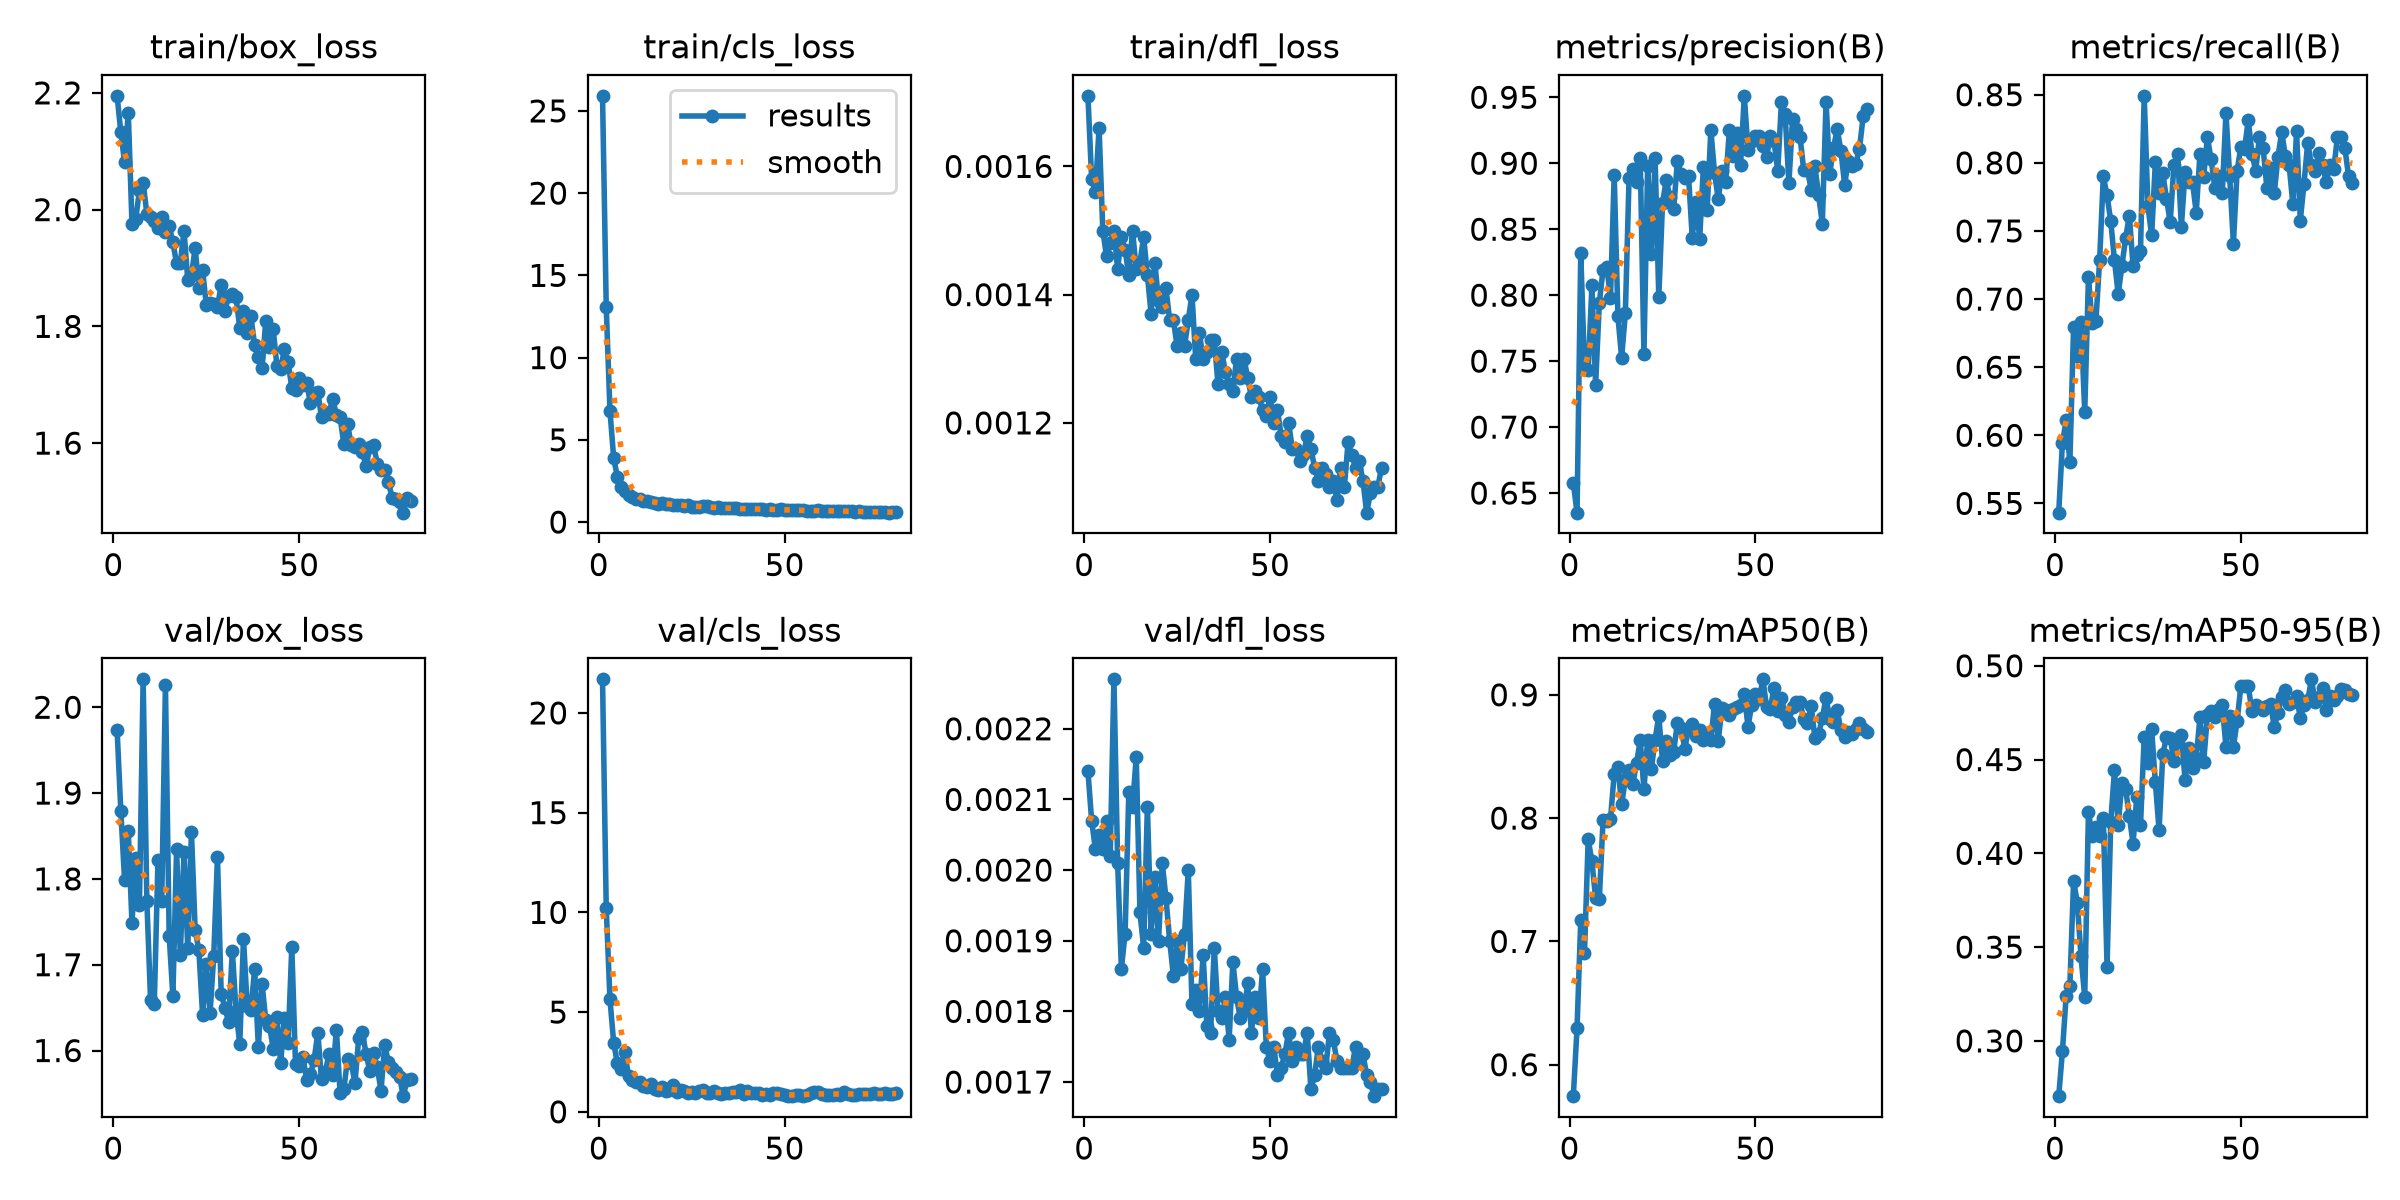

Values plotted in this chart, from the file beside it:
epoch, time, train/box_loss, train/cls_loss, train/dfl_loss, metrics/precision(B), metrics/recall(B), metrics/mAP50(B), metrics/mAP50-95(B), val/box_loss, val/cls_loss, val/dfl_loss, lr/pg0, lr/pg1, lr/pg2
1, 111.5, 2.195, 25.92, 0.00171, 0.6576, 0.5432, 0.5745, 0.2705, 1.973, 21.69, 0.00214, 0.0006627, 0.0006627, 0.0006627
2, 197.9, 2.132, 13.09, 0.00158, 0.6351, 0.5946, 0.6295, 0.2946, 1.879, 10.23, 0.00207, 0.001313, 0.001313, 0.001313
3, 284.2, 2.082, 6.775, 0.00156, 0.8319, 0.6109, 0.7173, 0.3241, 1.799, 5.648, 0.00203, 0.001947, 0.001947, 0.001947
4, 370.9, 2.166, 3.902, 0.00166, 0.7456, 0.5803, 0.6904, 0.3294, 1.856, 3.468, 0.00205, 0.001926, 0.001926, 0.001926
5, 457.2, 1.976, 2.732, 0.0015, 0.7434, 0.6794, 0.7827, 0.3854, 1.748, 2.424, 0.00203, 0.001901, 0.001901, 0.001901
6, 543.5, 1.984, 2.149, 0.00146, 0.8074, 0.6584, 0.7649, 0.3736, 1.825, 2.125, 0.00207, 0.001876, 0.001876, 0.001876
7, 629.8, 2.033, 1.878, 0.00148, 0.7323, 0.6831, 0.735, 0.345, 1.77, 2.981, 0.00202, 0.001852, 0.001852, 0.001852
8, 716.1, 2.046, 1.654, 0.0015, 0.7943, 0.6173, 0.7347, 0.3233, 2.033, 1.772, 0.00227, 0.001827, 0.001827, 0.001827
9, 802.5, 1.993, 1.531, 0.00144, 0.8193, 0.716, 0.7983, 0.4222, 1.774, 1.592, 0.00201, 0.001802, 0.001802, 0.001802
10, 888.7, 1.987, 1.413, 0.00149, 0.8216, 0.6823, 0.7973, 0.4091, 1.658, 1.499, 0.00186, 0.001777, 0.001777, 0.001777
11, 975, 1.981, 1.377, 0.00147, 0.7982, 0.6837, 0.7992, 0.414, 1.655, 1.51, 0.00191, 0.001752, 0.001752, 0.001752
12, 1061, 1.969, 1.29, 0.00143, 0.891, 0.7284, 0.8361, 0.4091, 1.823, 1.288, 0.00211, 0.001728, 0.001728, 0.001728
13, 1148, 1.987, 1.297, 0.0015, 0.7839, 0.7901, 0.8414, 0.4187, 1.775, 1.237, 0.00209, 0.001703, 0.001703, 0.001703
14, 1234, 1.962, 1.221, 0.00144, 0.7526, 0.776, 0.8112, 0.3396, 2.026, 1.379, 0.00216, 0.001678, 0.001678, 0.001678
15, 1320, 1.972, 1.159, 0.00145, 0.7863, 0.7572, 0.8315, 0.4167, 1.734, 1.131, 0.00194, 0.001654, 0.001654, 0.001654
16, 1407, 1.944, 1.13, 0.00149, 0.8891, 0.7284, 0.8391, 0.4444, 1.663, 1.103, 0.00189, 0.001629, 0.001629, 0.001629
17, 1493, 1.908, 1.157, 0.00143, 0.8954, 0.7037, 0.8275, 0.4152, 1.834, 1.261, 0.00209, 0.001604, 0.001604, 0.001604
18, 1579, 1.908, 1.108, 0.00137, 0.8855, 0.7243, 0.8443, 0.4376, 1.711, 1.054, 0.00191, 0.001579, 0.001579, 0.001579
19, 1666, 1.964, 1.12, 0.00145, 0.9036, 0.7449, 0.8632, 0.4344, 1.831, 1.071, 0.00199, 0.001554, 0.001554, 0.001554
20, 1752, 1.88, 1.04, 0.00139, 0.7554, 0.7613, 0.8233, 0.4198, 1.719, 1.353, 0.0019, 0.00153, 0.00153, 0.00153
21, 1838, 1.888, 1.036, 0.00138, 0.8982, 0.7243, 0.8637, 0.4052, 1.855, 1.01, 0.00201, 0.001505, 0.001505, 0.001505
22, 1925, 1.934, 1.052, 0.00141, 0.8311, 0.7325, 0.8398, 0.43, 1.74, 1.084, 0.00196, 0.00148, 0.00148, 0.00148
23, 2011, 1.865, 0.9973, 0.00136, 0.9039, 0.7351, 0.8637, 0.4149, 1.717, 1.03, 0.0019, 0.001455, 0.001455, 0.001455
24, 2097, 1.897, 1.023, 0.00136, 0.7987, 0.8492, 0.8827, 0.462, 1.641, 0.9611, 0.00185, 0.001431, 0.001431, 0.001431
25, 2183, 1.836, 0.9372, 0.00132, 0.8696, 0.7685, 0.8462, 0.4483, 1.7, 0.9849, 0.0019, 0.001406, 0.001406, 0.001406
26, 2270, 1.841, 0.9259, 0.00134, 0.8875, 0.7467, 0.8624, 0.4661, 1.643, 0.9622, 0.00186, 0.001381, 0.001381, 0.001381
27, 2356, 1.839, 0.9474, 0.00132, 0.8741, 0.8003, 0.8511, 0.4378, 1.71, 1.036, 0.00191, 0.001357, 0.001357, 0.001357
28, 2442, 1.834, 0.948, 0.00136, 0.8653, 0.7778, 0.8539, 0.4125, 1.825, 1.089, 0.002, 0.001332, 0.001332, 0.001332
29, 2529, 1.871, 0.954, 0.0014, 0.9016, 0.7923, 0.8772, 0.4529, 1.666, 0.9404, 0.00181, 0.001307, 0.001307, 0.001307
30, 2615, 1.827, 0.8994, 0.0013, 0.8922, 0.7737, 0.8731, 0.4618, 1.65, 0.9279, 0.00183, 0.001282, 0.001282, 0.001282
31, 2701, 1.852, 0.8642, 0.00134, 0.8888, 0.7565, 0.8563, 0.4613, 1.633, 1.038, 0.0018, 0.001257, 0.001257, 0.001257
32, 2787, 1.856, 0.9224, 0.0013, 0.8903, 0.7984, 0.8725, 0.4492, 1.716, 0.9445, 0.00188, 0.001233, 0.001233, 0.001233
33, 2874, 1.85, 0.8623, 0.00131, 0.8437, 0.8066, 0.8764, 0.4594, 1.646, 0.8822, 0.00178, 0.001208, 0.001208, 0.001208
34, 2960, 1.797, 0.8698, 0.00133, 0.8708, 0.7531, 0.8666, 0.4631, 1.608, 0.9666, 0.00177, 0.001183, 0.001183, 0.001183
35, 3046, 1.827, 0.8302, 0.00133, 0.8427, 0.7936, 0.8716, 0.4391, 1.73, 0.9509, 0.00189, 0.001159, 0.001159, 0.001159
36, 3132, 1.789, 0.8463, 0.00126, 0.8973, 0.786, 0.8633, 0.456, 1.652, 0.9759, 0.0018, 0.001134, 0.001134, 0.001134
37, 3218, 1.817, 0.8304, 0.00131, 0.8642, 0.7857, 0.8659, 0.4456, 1.648, 1, 0.00179, 0.001109, 0.001109, 0.001109
38, 3304, 1.768, 0.7752, 0.00128, 0.9252, 0.7635, 0.8631, 0.4508, 1.695, 1.076, 0.00182, 0.001084, 0.001084, 0.001084
39, 3391, 1.748, 0.8121, 0.00126, 0.8926, 0.8066, 0.8929, 0.4725, 1.604, 0.8965, 0.00176, 0.001059, 0.001059, 0.001059
40, 3477, 1.729, 0.8148, 0.00125, 0.8727, 0.7899, 0.8628, 0.4486, 1.678, 1.031, 0.00187, 0.001035, 0.001035, 0.001035
41, 3563, 1.809, 0.8046, 0.0013, 0.8943, 0.8189, 0.8897, 0.4735, 1.635, 0.9359, 0.00182, 0.00101, 0.00101, 0.00101
42, 3649, 1.765, 0.7825, 0.00127, 0.8859, 0.8025, 0.8878, 0.4757, 1.629, 0.9359, 0.00179, 0.0009853, 0.0009853, 0.0009853
43, 3735, 1.795, 0.8169, 0.0013, 0.9254, 0.7819, 0.8835, 0.4725, 1.602, 0.9609, 0.0018, 0.0009605, 0.0009605, 0.0009605
44, 3821, 1.732, 0.8097, 0.00127, 0.9057, 0.7906, 0.8888, 0.4768, 1.639, 0.8431, 0.00184, 0.0009357, 0.0009357, 0.0009357
45, 3907, 1.727, 0.7496, 0.00124, 0.9227, 0.7778, 0.8898, 0.4789, 1.585, 0.8852, 0.00177, 0.000911, 0.000911, 0.000911
46, 3994, 1.761, 0.7947, 0.00125, 0.8983, 0.8364, 0.8918, 0.4568, 1.638, 0.8579, 0.00182, 0.0008862, 0.0008862, 0.0008862
47, 4080, 1.74, 0.7642, 0.00124, 0.9511, 0.7901, 0.9009, 0.4731, 1.608, 0.9189, 0.00179, 0.0008615, 0.0008615, 0.0008615
48, 4166, 1.694, 0.7526, 0.00122, 0.91, 0.7407, 0.874, 0.4567, 1.721, 0.9432, 0.00186, 0.0008368, 0.0008368, 0.0008368
49, 4252, 1.692, 0.7805, 0.00121, 0.917, 0.7942, 0.892, 0.4706, 1.585, 0.902, 0.00175, 0.000812, 0.000812, 0.000812
50, 4339, 1.712, 0.7417, 0.00124, 0.9206, 0.8113, 0.9006, 0.489, 1.582, 0.8543, 0.00173, 0.0007872, 0.0007872, 0.0007872
51, 4425, 1.7, 0.7292, 0.0012, 0.9205, 0.8104, 0.8966, 0.4893, 1.592, 0.7849, 0.00175, 0.0007625, 0.0007625, 0.0007625
52, 4511, 1.703, 0.7244, 0.00122, 0.9134, 0.8313, 0.9125, 0.489, 1.565, 0.8018, 0.00171, 0.0007378, 0.0007378, 0.0007378
53, 4597, 1.669, 0.7151, 0.00118, 0.9047, 0.8066, 0.8903, 0.4756, 1.573, 0.8438, 0.00172, 0.000713, 0.000713, 0.000713
54, 4684, 1.686, 0.7469, 0.00117, 0.9209, 0.7942, 0.8888, 0.4789, 1.589, 0.8361, 0.00174, 0.0006882, 0.0006882, 0.0006882
55, 4770, 1.688, 0.7093, 0.0012, 0.9168, 0.8189, 0.9056, 0.4783, 1.621, 0.8079, 0.00177, 0.0006635, 0.0006635, 0.0006635
56, 4856, 1.644, 0.6699, 0.00116, 0.8941, 0.8107, 0.8868, 0.4762, 1.566, 0.8271, 0.00173, 0.0006387, 0.0006387, 0.0006387
57, 4942, 1.652, 0.6949, 0.00116, 0.9464, 0.7819, 0.8974, 0.4785, 1.575, 0.9194, 0.00175, 0.000614, 0.000614, 0.000614
58, 5029, 1.65, 0.6835, 0.00114, 0.937, 0.7962, 0.8835, 0.4795, 1.596, 0.9729, 0.00174, 0.0005893, 0.0005893, 0.0005893
59, 5115, 1.676, 0.7215, 0.00115, 0.8848, 0.7778, 0.8782, 0.4675, 1.572, 1.007, 0.00174, 0.0005645, 0.0005645, 0.0005645
60, 5201, 1.648, 0.6982, 0.00118, 0.9332, 0.8044, 0.89, 0.4749, 1.624, 0.8746, 0.00177, 0.0005397, 0.0005397, 0.0005397
... 20 more rows
